Image classification data set "dataset" (ncuong23102k5/Phan-loai-rac-thai- on GitHub). Class labels (2): huu co, tai che.

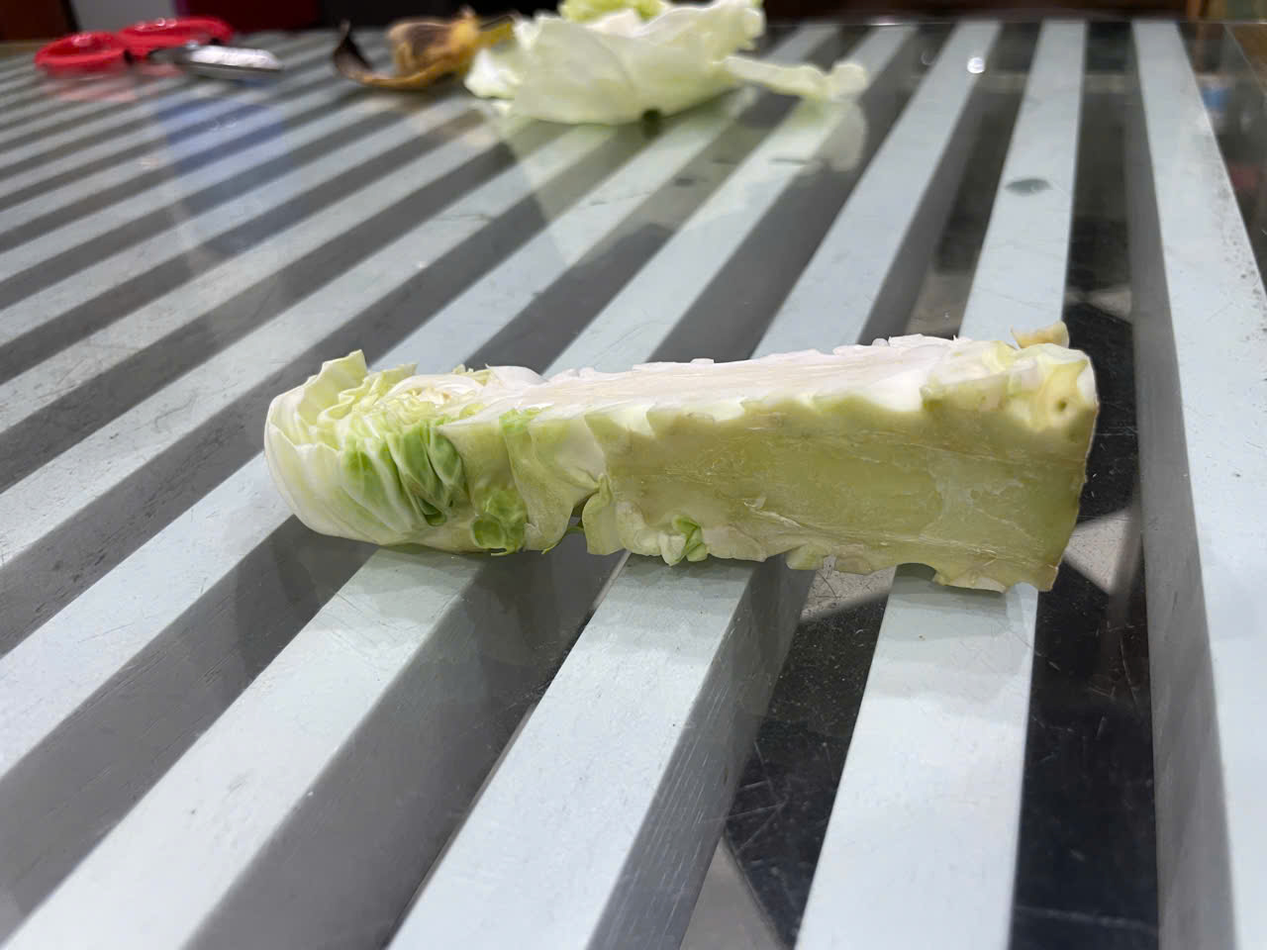
Label: huu co

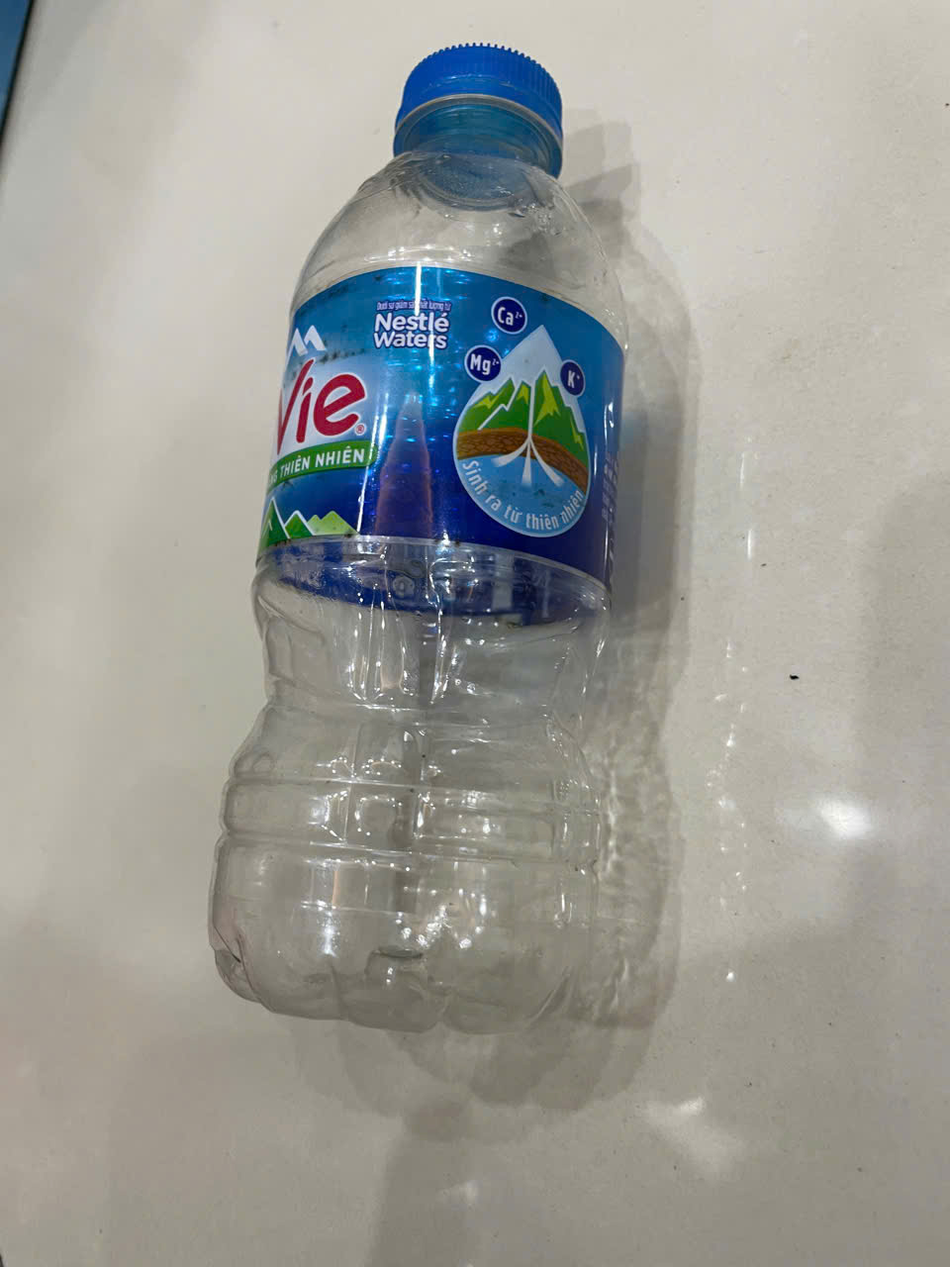
Label: tai che

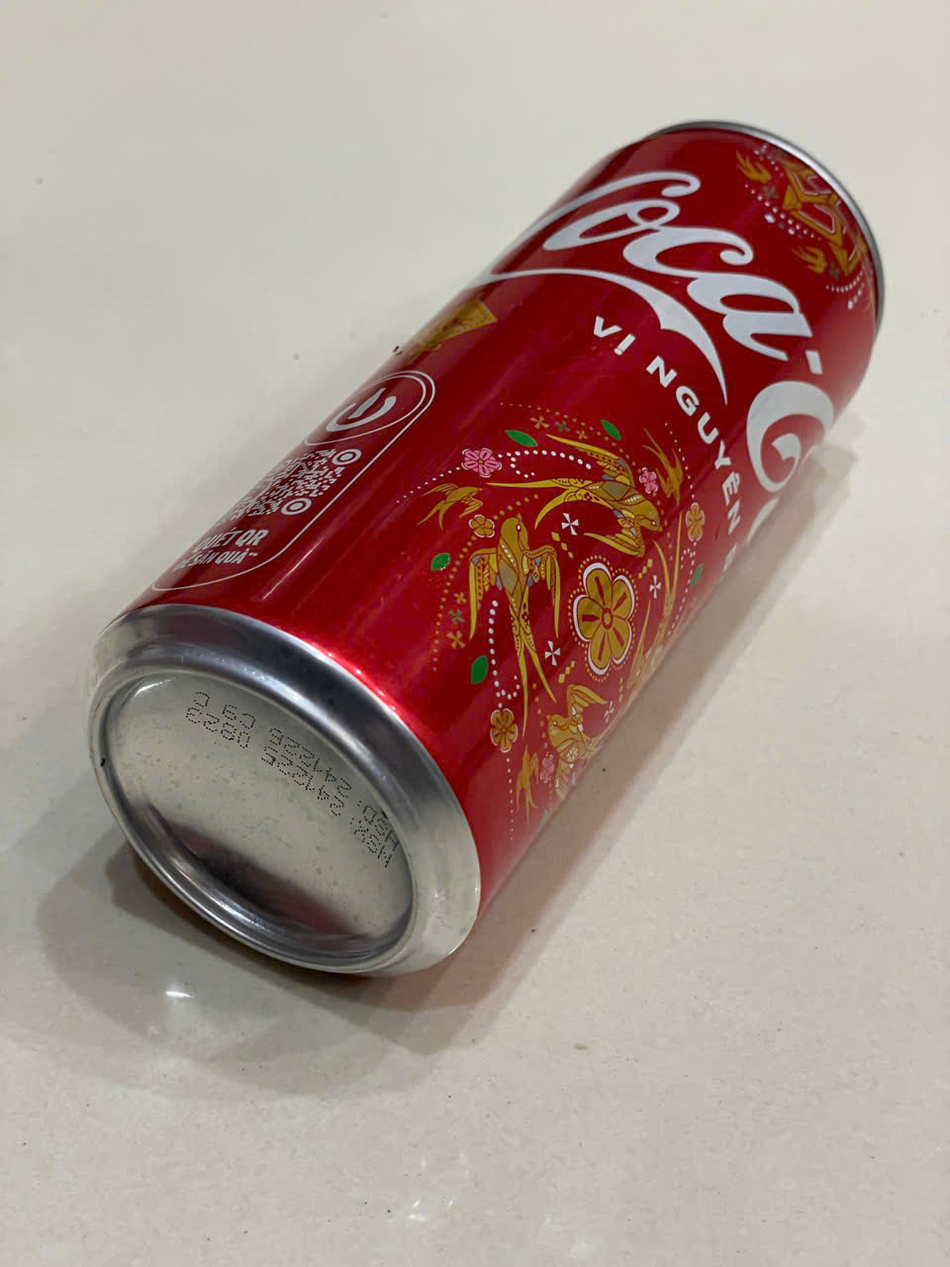
Label: tai che

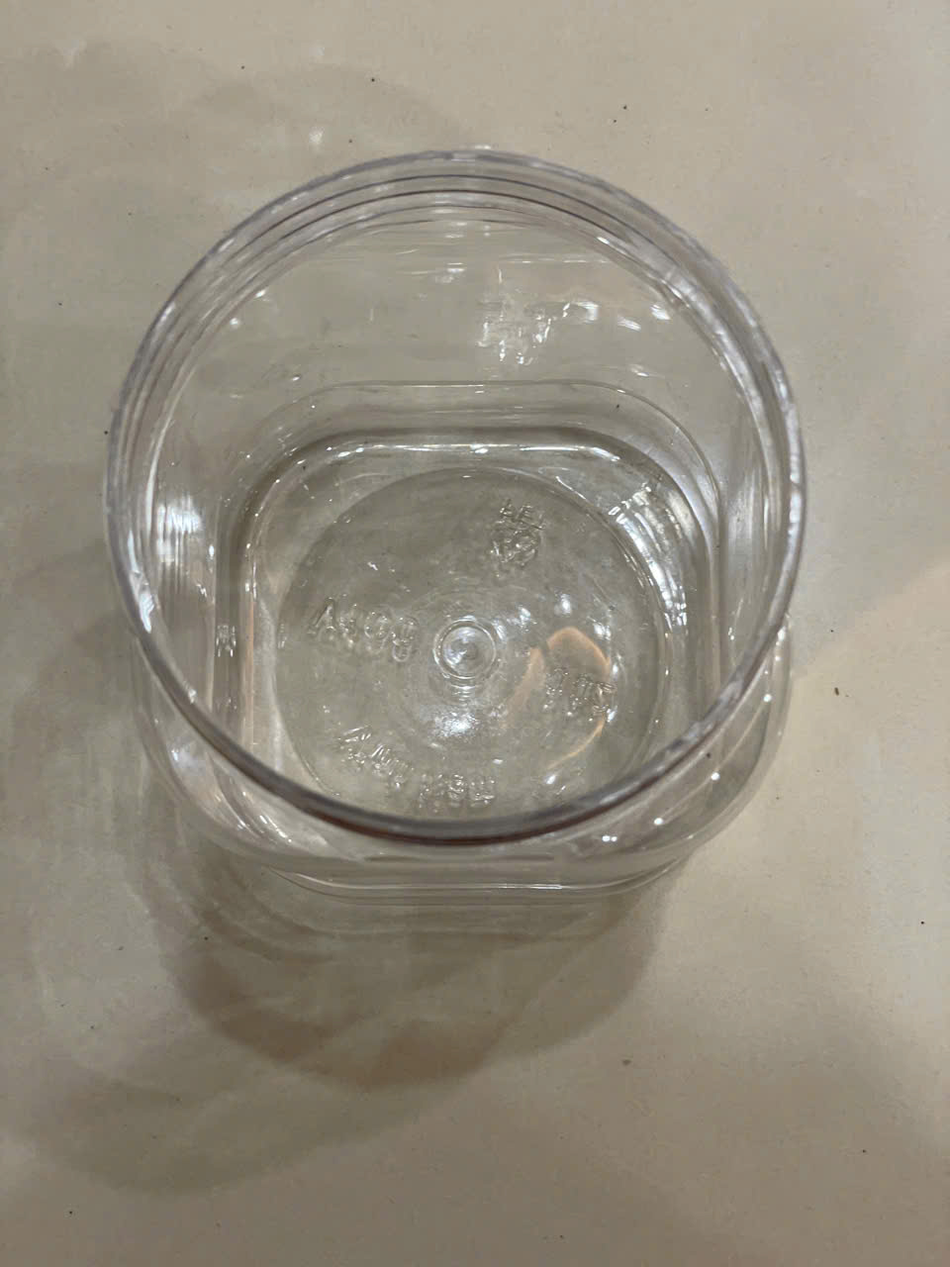
Label: tai che

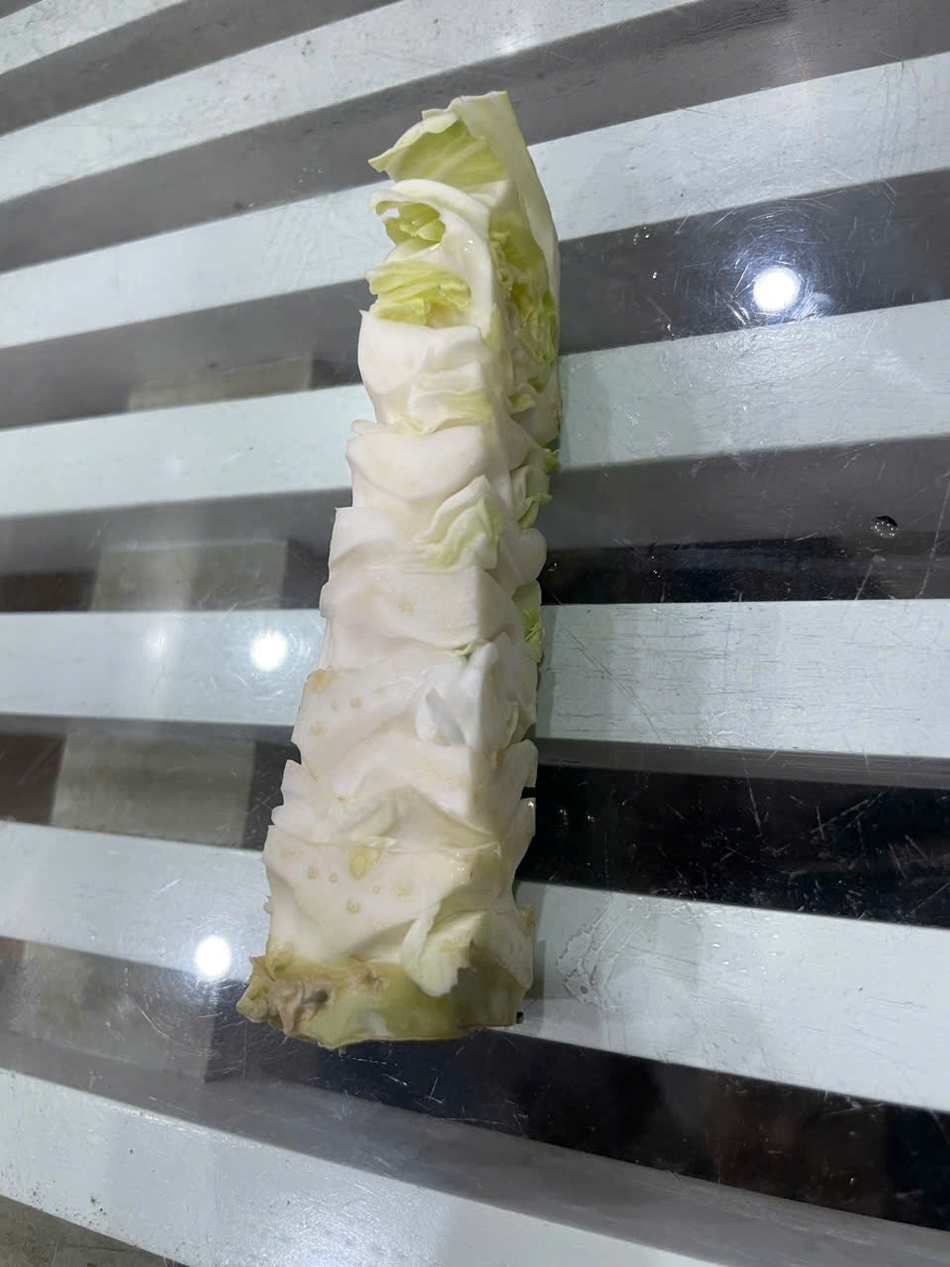
Label: huu co

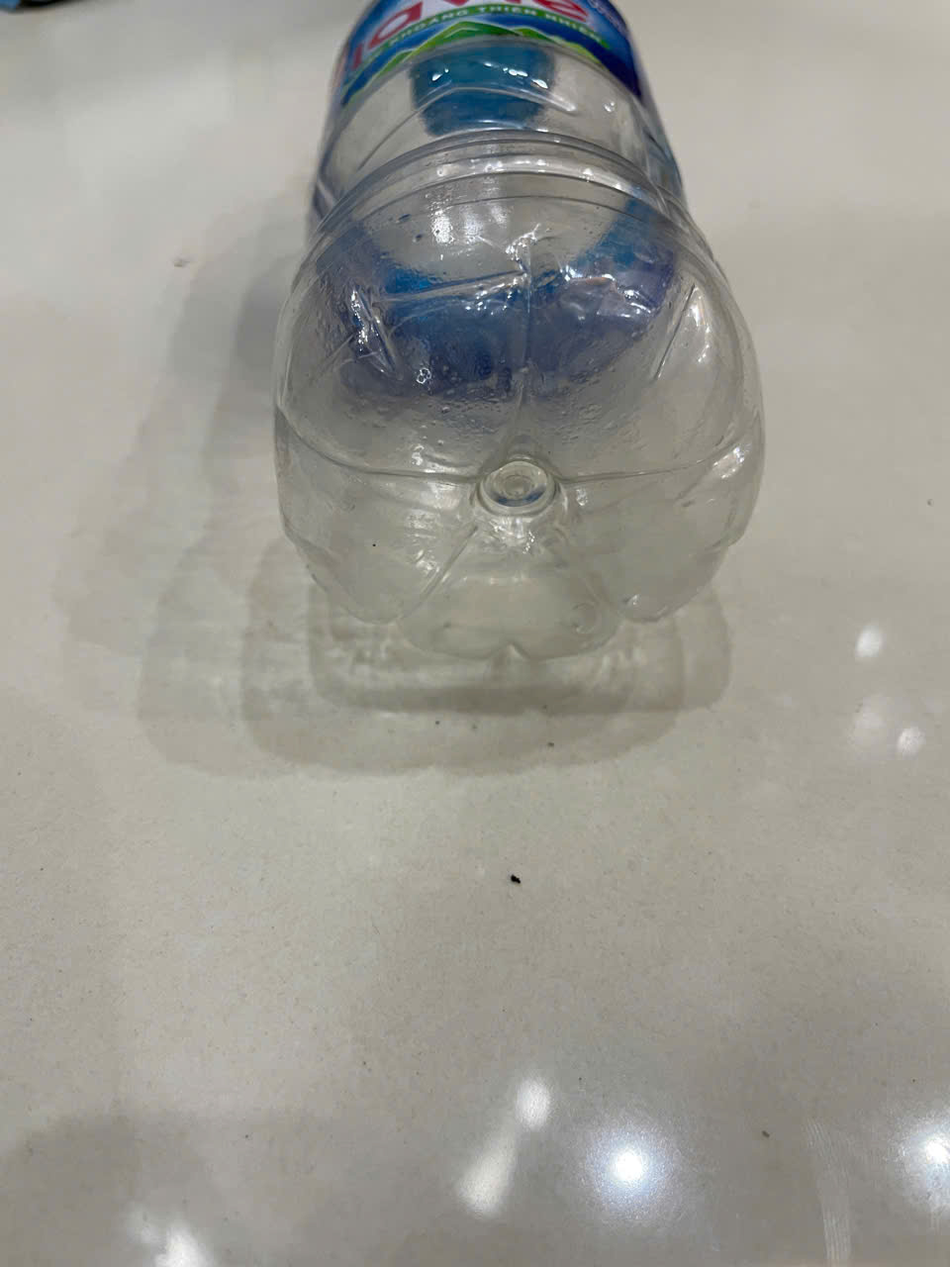
Label: tai che
